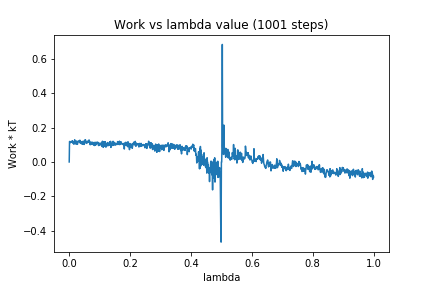

Data behind this chart, as committed beside it:
0, 0.0
1, 0.119
2, 0.1195
3, 0.112
4, 0.1136
5, 0.1174
6, 0.1159
7, 0.1183
8, 0.1146
9, 0.1211
10, 0.1237
11, 0.1116
12, 0.1206
13, 0.1106
14, 0.1094
15, 0.1036
16, 0.116
17, 0.1093
18, 0.1293
19, 0.1061
20, 0.1096
21, 0.1101
22, 0.1086
23, 0.1041
24, 0.1221
25, 0.1099
26, 0.1182
27, 0.1027
28, 0.1163
29, 0.1211
30, 0.1198
31, 0.1218
32, 0.123
33, 0.1192
34, 0.1128
35, 0.127
36, 0.116
37, 0.1109
38, 0.1191
39, 0.1078
40, 0.1135
41, 0.1145
42, 0.1067
43, 0.103
44, 0.1197
45, 0.1092
46, 0.106
47, 0.121
48, 0.1094
49, 0.1021
50, 0.112
51, 0.1257
52, 0.1112
53, 0.13
54, 0.1159
55, 0.1212
56, 0.1129
57, 0.1083
58, 0.1099
59, 0.1117
60, 0.1205
... 940 more rows
